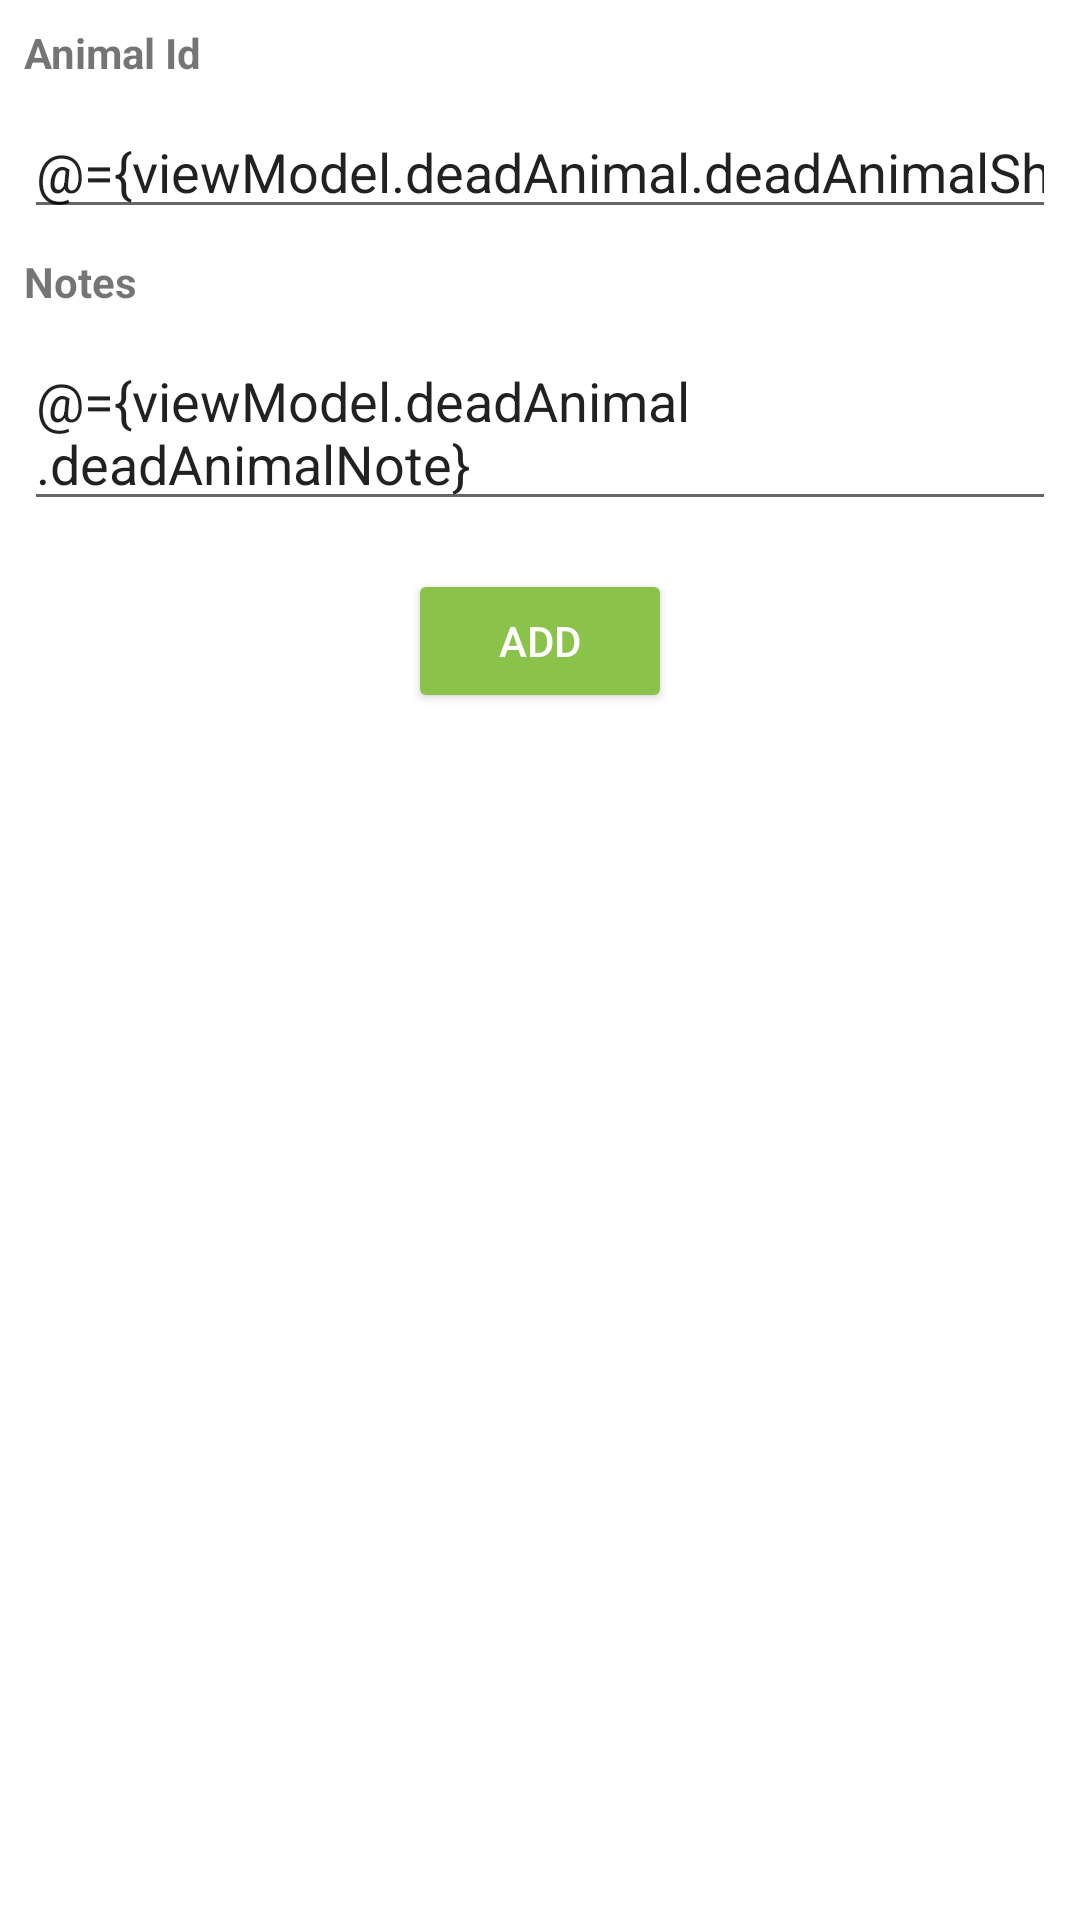

Layout XML and referenced resources for this Android screen:
<!-- AndroidManifest.xml: application theme AppTheme -->
<!-- res/layout/add_dead_animal_fragment.xml -->
<?xml version="1.0" encoding="utf-8"?>
<layout xmlns:android="http://schemas.android.com/apk/res/android"
    xmlns:app="http://schemas.android.com/apk/res-auto"
    xmlns:tools="http://schemas.android.com/tools">

    <data>
        <variable
            name="viewModel"
            type="com.example.sheeptracker.ui.adddeadanimal.AddDeadAnimalViewModel" />
    </data>

    <androidx.constraintlayout.widget.ConstraintLayout
        android:layout_width="match_parent"
        android:layout_height="match_parent"
        tools:context="com.example.sheeptracker.ui.adddeadanimal.AddDeadAnimalFragment">

        <TextView
            android:id="@+id/textView5"
            android:layout_width="wrap_content"
            android:layout_height="wrap_content"
            android:layout_marginStart="8dp"
            android:layout_marginTop="8dp"
            android:text="Animal Id"
            android:textStyle="bold"
            app:layout_constraintStart_toStartOf="parent"
            app:layout_constraintTop_toTopOf="parent" />

        <TextView
            android:id="@+id/textView6"
            android:layout_width="wrap_content"
            android:layout_height="wrap_content"
            android:layout_marginStart="8dp"
            android:layout_marginTop="8dp"
            android:text="Notes"
            android:textStyle="bold"
            app:layout_constraintStart_toStartOf="parent"
            app:layout_constraintTop_toBottomOf="@+id/editTextTextPersonName4" />

        <EditText
            android:id="@+id/editTextTextPersonName4"
            android:layout_width="0dp"
            android:layout_height="wrap_content"
            android:layout_marginStart="8dp"
            android:layout_marginTop="8dp"
            android:layout_marginEnd="8dp"
            android:ems="10"
            android:hint="Animal Identification Number"
            android:inputType="numberSigned"
            android:text="@={viewModel.deadAnimal.deadAnimalSheepNumber}"
            app:layout_constraintEnd_toEndOf="parent"
            app:layout_constraintStart_toStartOf="parent"
            app:layout_constraintTop_toBottomOf="@+id/textView5" />

        <EditText
            android:id="@+id/editTextTextPersonName5"
            android:layout_width="0dp"
            android:layout_height="wrap_content"
            android:layout_marginStart="8dp"
            android:layout_marginTop="8dp"
            android:layout_marginEnd="8dp"
            android:ems="10"
            android:hint="Notes"
            android:inputType="textMultiLine|textPersonName|textCapSentences"
            android:text="@={viewModel.deadAnimal.deadAnimalNote}"
            app:layout_constraintEnd_toEndOf="parent"
            app:layout_constraintHorizontal_bias="1.0"
            app:layout_constraintStart_toStartOf="parent"
            app:layout_constraintTop_toBottomOf="@+id/textView6" />

        <Button
            android:id="@+id/button"
            style="@style/Widget.AppCompat.Button.Colored"
            android:layout_width="wrap_content"
            android:layout_height="wrap_content"
            android:layout_marginTop="16dp"
            android:text="Add"
            app:layout_constraintEnd_toEndOf="parent"
            app:layout_constraintStart_toStartOf="parent"
            app:layout_constraintTop_toBottomOf="@+id/editTextTextPersonName5" />

    </androidx.constraintlayout.widget.ConstraintLayout>
</layout>
<!-- resources referenced by this layout -->
<resources>
  <style name="AppTheme" parent="Theme.MaterialComponents.Light.DarkActionBar">
          
          <item name="colorPrimary">@color/colorPrimary</item>
          <item name="colorPrimaryDark">@color/colorPrimaryDark</item>
          <item name="colorAccent">@color/colorAccent</item>
      </style>
  <color name="colorPrimary">#7CB342</color>
  <color name="colorPrimaryDark">#33691E</color>
  <color name="colorAccent">#8BC34A</color>
</resources>
